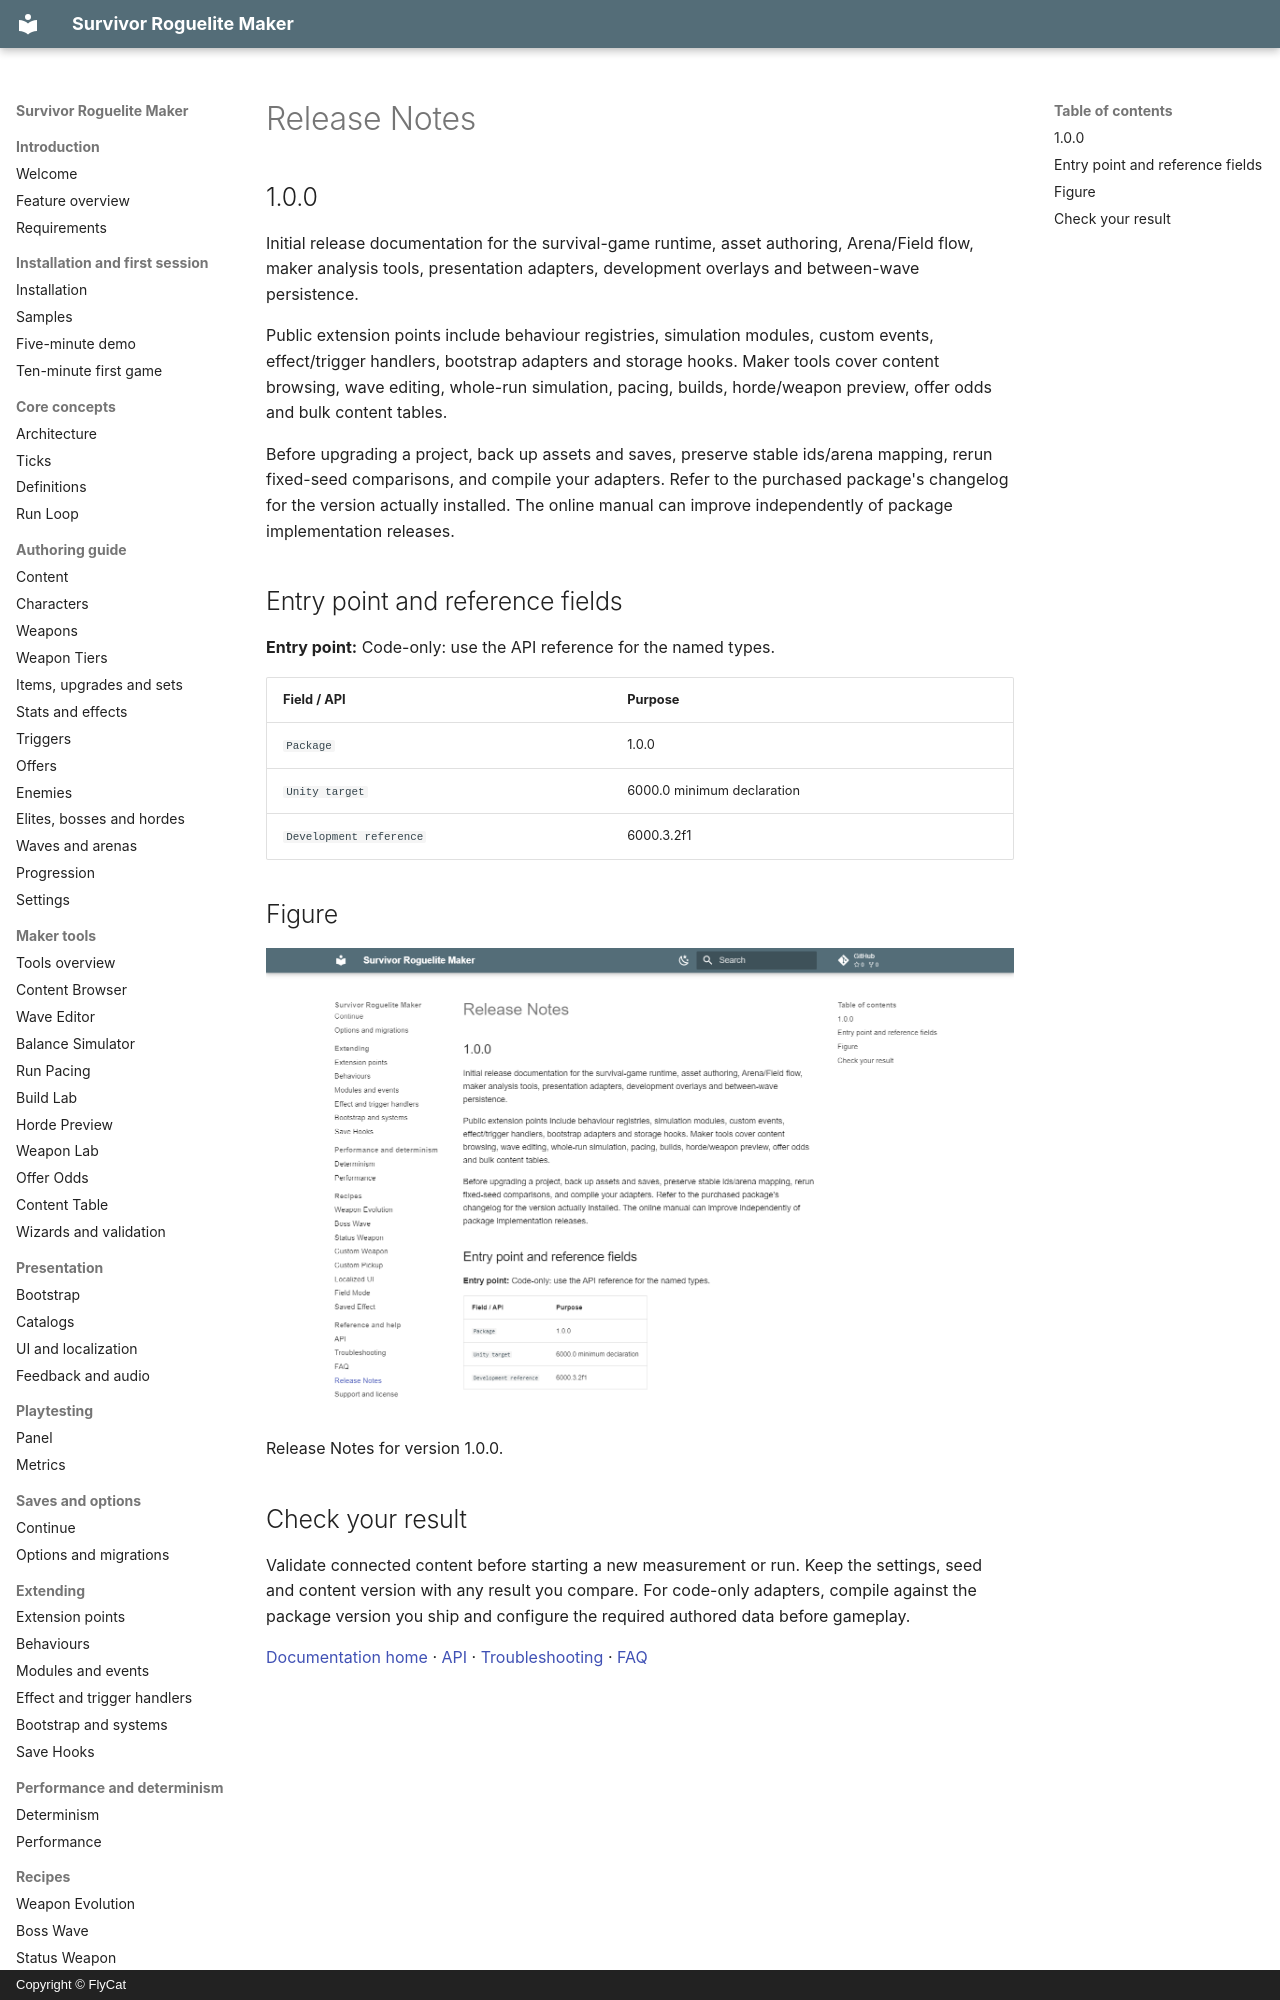

repository: hyunter777/survivor-roguelite-maker-docs · page: en/release-notes/index.html · generator: mkdocs · copyright: Copyright © FlyCat

# Release Notes

## 1.0.0

Initial release documentation for the survival-game runtime, asset authoring, Arena/Field flow, maker analysis tools, presentation adapters, development overlays and between-wave persistence.

Public extension points include behaviour registries, simulation modules, custom events, effect/trigger handlers, bootstrap adapters and storage hooks. Maker tools cover content browsing, wave editing, whole-run simulation, pacing, builds, horde/weapon preview, offer odds and bulk content tables.

Before upgrading a project, back up assets and saves, preserve stable ids/arena mapping, rerun fixed-seed comparisons, and compile your adapters. Refer to the purchased package's changelog for the version actually installed. The online manual can improve independently of package implementation releases.

## Entry point and reference fields

**Entry point:** Code-only: use the API reference for the named types.

| Field / API | Purpose |
|---|---|
| `Package` | 1.0.0 |
| `Unity target` | 6000.0 minimum declaration |
| `Development reference` | 6000.3.2f1 |

## Figure

![Release Notes for version 1.0.0.](../assets/release-notes.png)

Release Notes for version 1.0.0.
